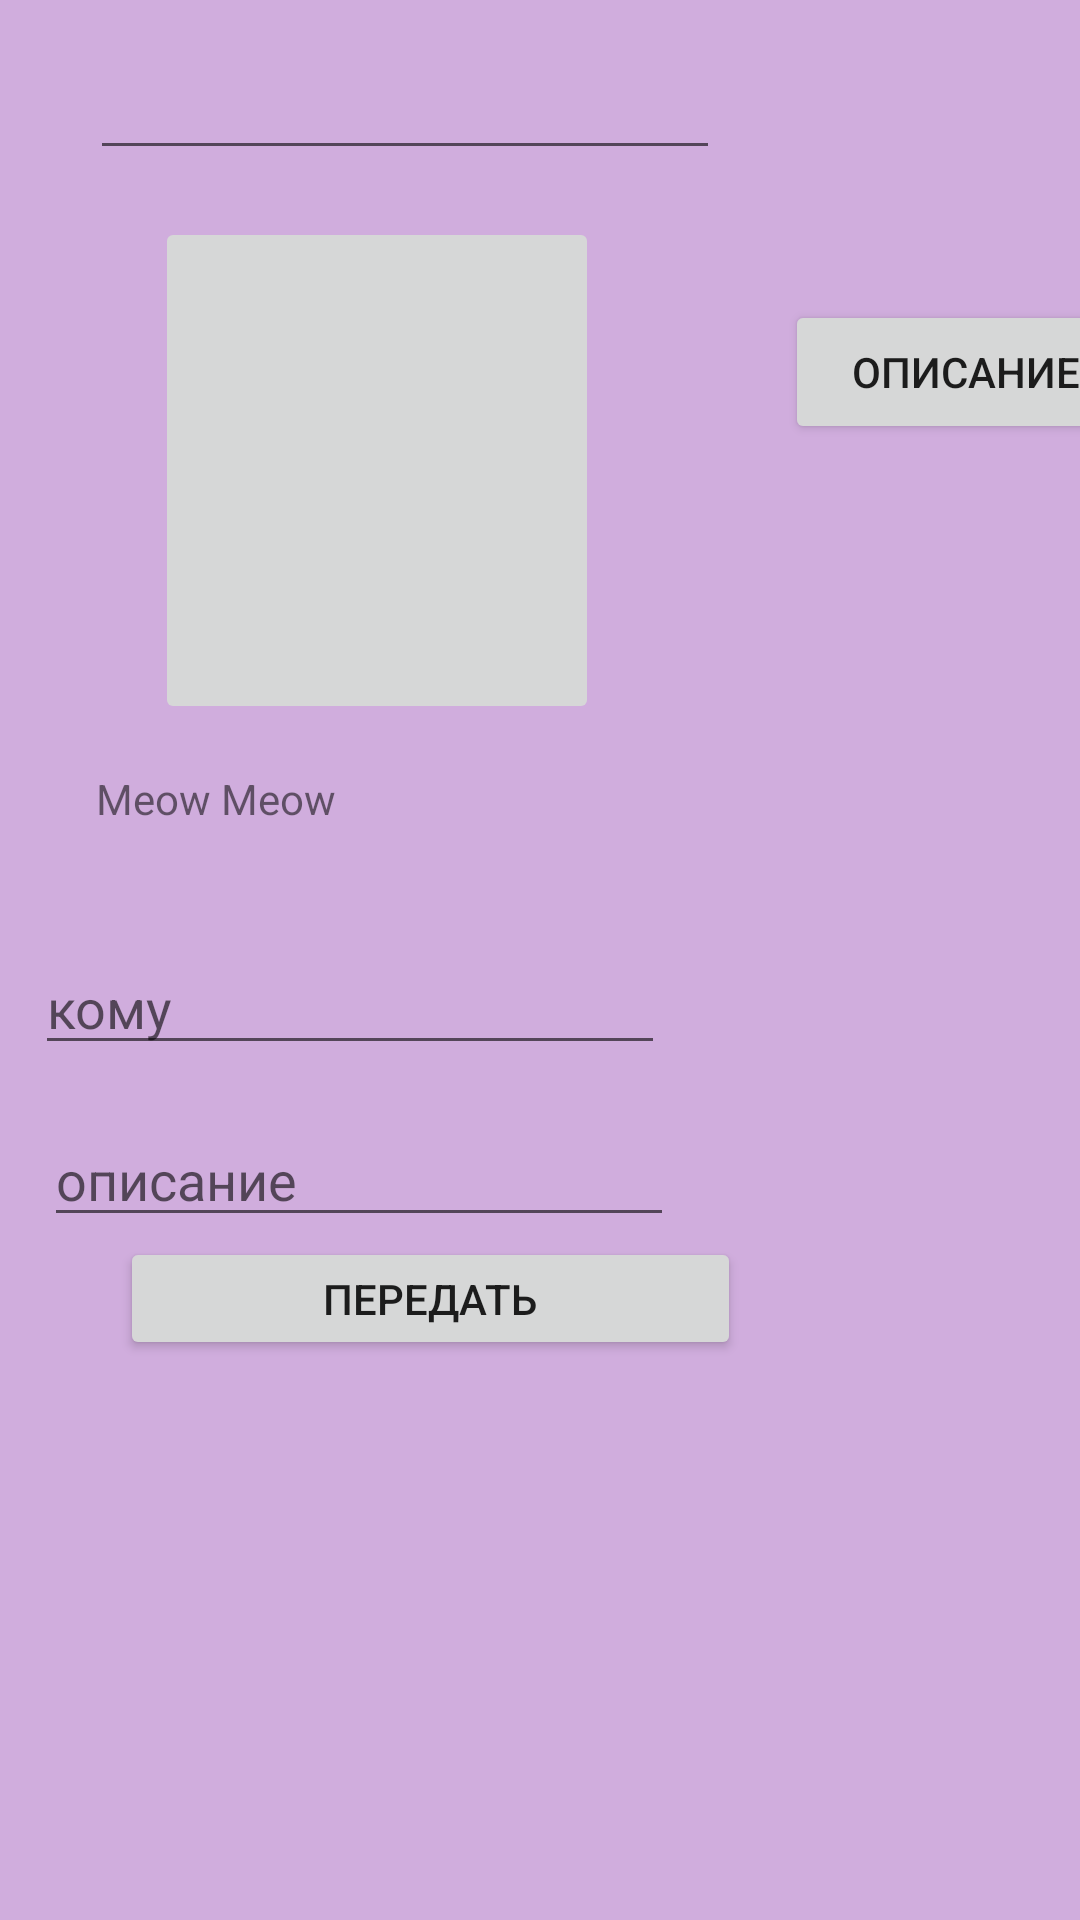

Write the Android layout XML for this screen, with the resource values it uses.
<!-- AndroidManifest.xml: application theme Theme.HelloKitty2 -->
<!-- res/layout/activity_main.xml -->
<?xml version="1.0" encoding="utf-8"?>
<androidx.constraintlayout.widget.ConstraintLayout xmlns:android="http://schemas.android.com/apk/res/android"
    xmlns:app="http://schemas.android.com/apk/res-auto"
    xmlns:tools="http://schemas.android.com/tools"
    android:layout_width="match_parent"
    android:layout_height="match_parent"
    android:background="#D0ADDD"
    tools:context=".MainActivity">

    <TextView
        android:id="@+id/textView"
        android:layout_width="wrap_content"
        android:layout_height="54dp"
        android:layout_marginEnd="248dp"
        android:rotation="0"
        android:text="Meow Meow"
        app:layout_constraintBottom_toBottomOf="parent"
        app:layout_constraintEnd_toEndOf="parent"
        app:layout_constraintLeft_toLeftOf="parent"
        app:layout_constraintTop_toTopOf="parent"
        app:layout_constraintVertical_bias="0.438" />

    <ImageButton
        android:id="@+id/imageButton"
        android:layout_width="148dp"
        android:layout_height="169dp"
        app:layout_constraintBottom_toTopOf="@+id/textView"
        app:layout_constraintEnd_toEndOf="parent"
        app:layout_constraintHorizontal_bias="0.243"
        app:layout_constraintStart_toStartOf="parent"
        app:layout_constraintTop_toBottomOf="@+id/editText"
        app:srcCompat="@drawable/img" />

    <EditText
        android:id="@+id/editText"
        android:layout_width="wrap_content"
        android:layout_height="wrap_content"
        android:ems="10"
        android:inputType="textPersonName"
        app:layout_constraintBottom_toTopOf="@+id/imageButton"
        app:layout_constraintEnd_toEndOf="parent"
        app:layout_constraintHorizontal_bias="0.199"
        app:layout_constraintStart_toStartOf="parent"
        app:layout_constraintTop_toTopOf="parent"
        app:layout_constraintVertical_bias="0.85" />

    <Button
        android:id="@+id/button"
        android:layout_width="121dp"
        android:layout_height="0dp"
        android:layout_marginStart="62dp"
        android:layout_marginTop="100dp"
        android:text="описание"
        app:layout_constraintStart_toEndOf="@+id/imageButton"
        app:layout_constraintTop_toTopOf="parent" />

    <EditText
        android:id="@+id/edit_address"
        android:layout_width="wrap_content"
        android:layout_height="wrap_content"
        android:layout_marginStart="37dp"
        android:layout_marginTop="3dp"
        android:layout_marginEnd="164dp"
        android:layout_marginBottom="8dp"
        android:ems="10"
        android:hint="кому"
        android:inputType="textPersonName"
        app:layout_constraintBottom_toTopOf="@+id/edit_gift"
        app:layout_constraintEnd_toEndOf="parent"
        app:layout_constraintStart_toStartOf="parent"
        app:layout_constraintTop_toBottomOf="@+id/textView" />

    <EditText
        android:id="@+id/edit_gift"
        android:layout_width="wrap_content"
        android:layout_height="wrap_content"
        android:layout_marginStart="40dp"
        android:layout_marginTop="8dp"
        android:layout_marginEnd="161dp"
        android:ems="10"
        android:hint="описание"
        android:inputType="textPersonName"
        app:layout_constraintBottom_toTopOf="@+id/sendButton"
        app:layout_constraintEnd_toEndOf="parent"
        app:layout_constraintStart_toStartOf="parent"
        app:layout_constraintTop_toBottomOf="@+id/edit_address" />

    <Button
        android:id="@+id/sendButton"
        android:layout_width="207dp"
        android:layout_height="41dp"
        android:layout_marginStart="40dp"
        android:text="передать"
        app:layout_constraintStart_toStartOf="parent"
        app:layout_constraintTop_toBottomOf="@+id/edit_gift" />


</androidx.constraintlayout.widget.ConstraintLayout>
<!-- resources referenced by this layout -->
<resources>
  <style name="Theme.HelloKitty2" parent="Theme.MaterialComponents.DayNight.DarkActionBar">
          
          <item name="colorPrimary">@color/purple_500</item>
          <item name="colorPrimaryVariant">@color/purple_700</item>
          <item name="colorOnPrimary">@color/white</item>
          
          <item name="colorSecondary">@color/teal_200</item>
          <item name="colorSecondaryVariant">@color/teal_700</item>
          <item name="colorOnSecondary">@color/black</item>
          
          <item name="android:statusBarColor" tools:targetApi="l">?attr/colorPrimaryVariant</item>
          
      </style>
  <!-- not gathered from this repository: default colours our renderer supplied (Android Studio template values) -->
  <color name="purple_500">#FF6200EE</color>
  <color name="purple_700">#FF3700B3</color>
  <color name="teal_200">#FF03DAC5</color>
  <color name="teal_700">#FF018786</color>
  <color name="black">#FF000000</color>
  <color name="white">#FFFFFFFF</color>
</resources>
